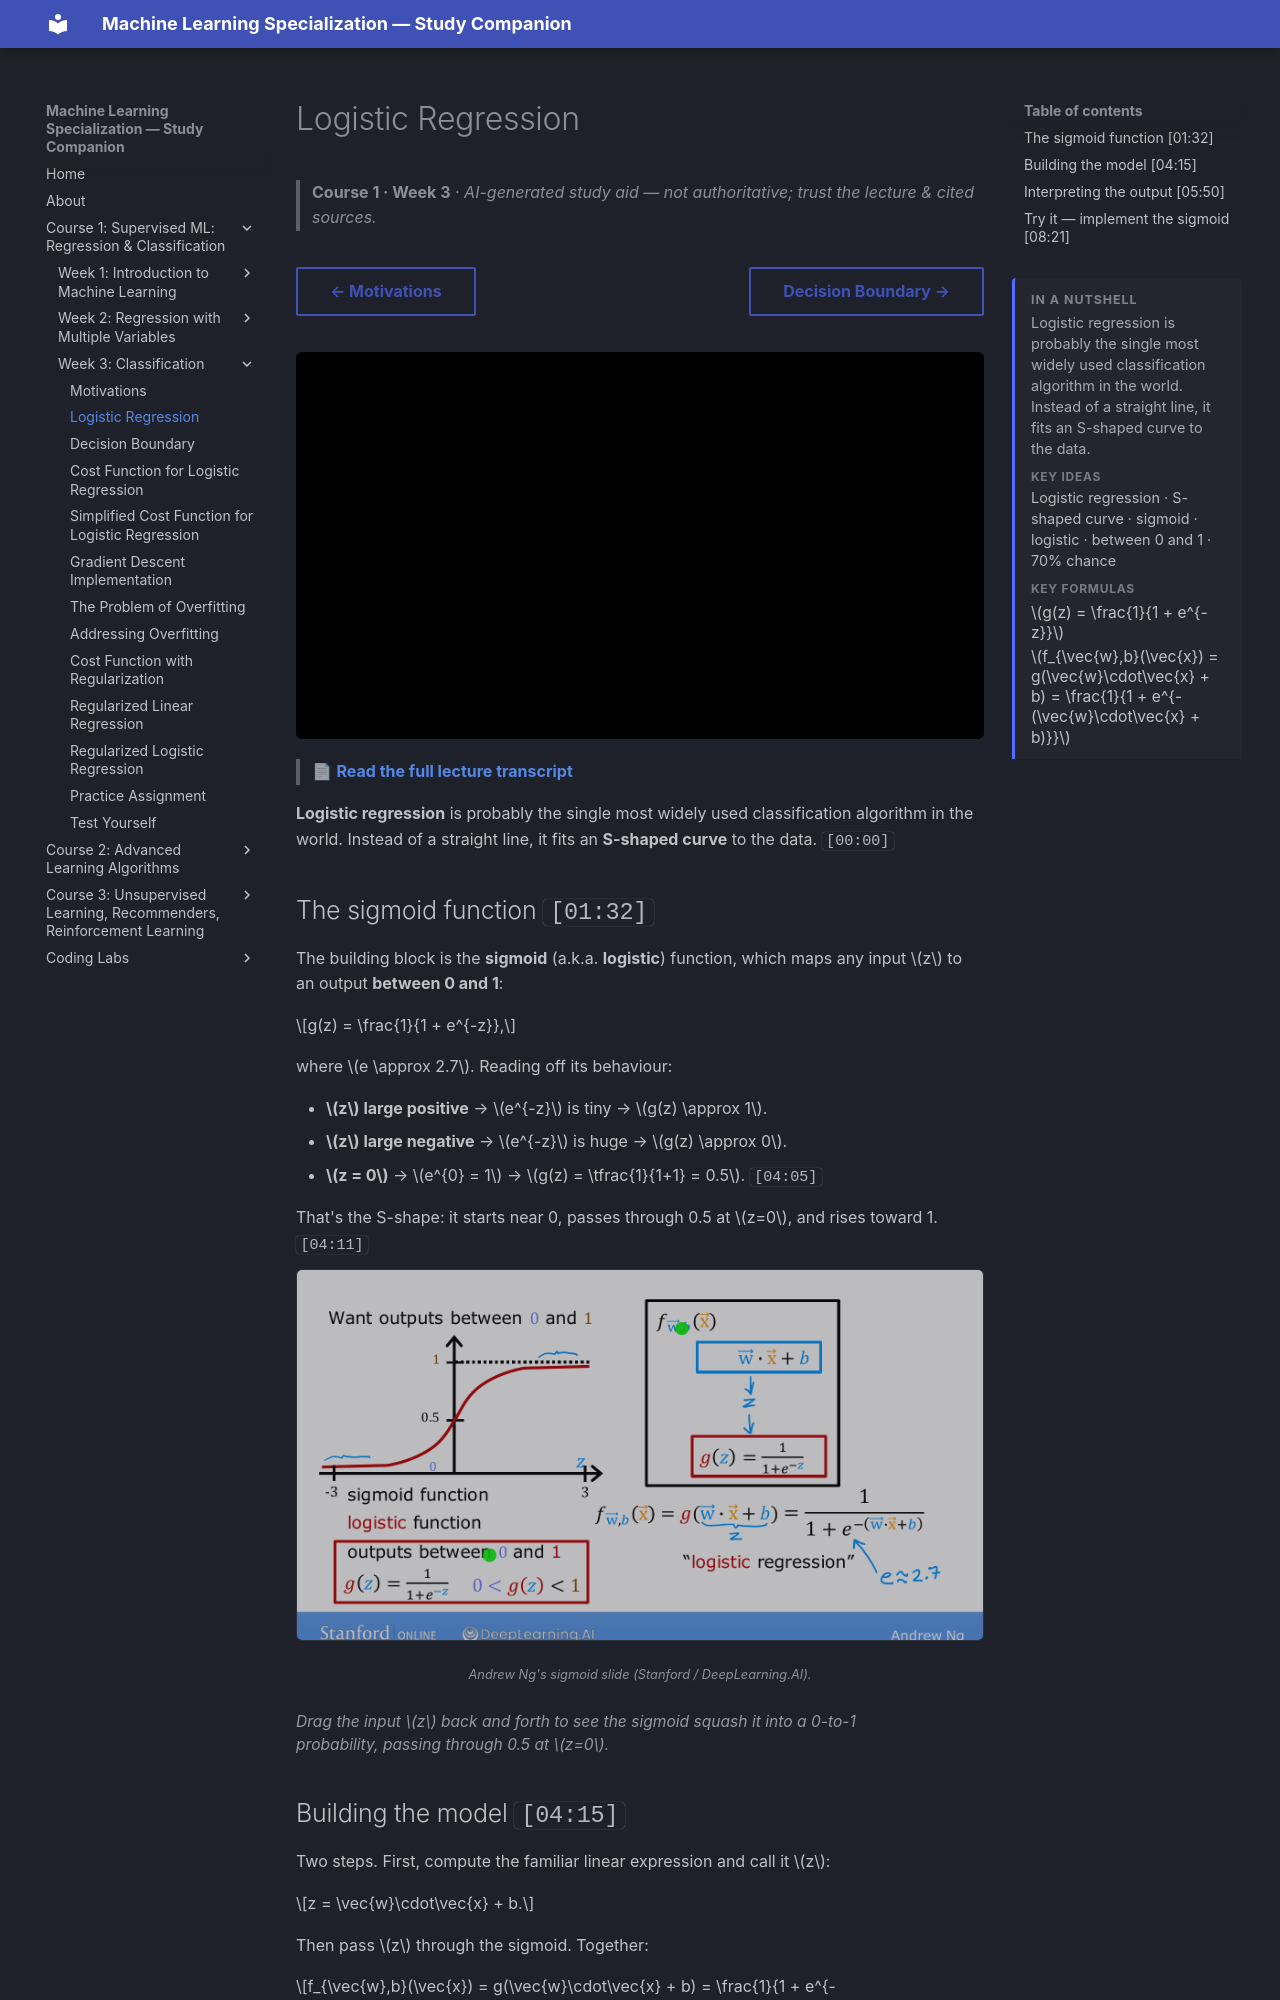

repository: pcpuwu/ml-spec-wiki · page: course-1/week-3/logistic-regression/index.html · generator: mkdocs

---
summary: '<p>Logistic regression is probably the single most widely used classification algorithm in the world. Instead of a straight line, it fits an S-shaped curve to the data.</p><span class="toc-summary__sub">Key ideas</span><p class="toc-summary__chips">Logistic regression · S-shaped curve · sigmoid · logistic · between 0 and 1 · 70% chance</p><span class="toc-summary__sub">Key formulas</span><div class="toc-summary__math"><span class="arithmatex">\(g(z) = \frac{1}{1 + e^{-z}}\)</span><span class="arithmatex">\(f_{\vec{w},b}(\vec{x}) = g(\vec{w}\cdot\vec{x} + b) = \frac{1}{1 + e^{-(\vec{w}\cdot\vec{x} + b)}}\)</span></div>'
---
# Logistic Regression

> **Course 1 · Week 3** · _AI-generated study aid — not authoritative; trust the lecture & cited sources._

<div class="ep-nav" markdown>

[← Motivations](../../course-1/week-3/classification-motivations.md){ .md-button }

[Decision Boundary →](../../course-1/week-3/decision-boundary.md){ .md-button }

</div>

<div class="video-wrap"><iframe src="https://www.youtube-nocookie.com/embed/xuTiAW0OR40" title="Lecture video" loading="lazy" allow="accelerometer; autoplay; clipboard-write; encrypted-media; gyroscope; picture-in-picture" allowfullscreen></iframe></div>

> 📄 **[Read the full lecture transcript](logistic-regression-transcript.md)**

**Logistic regression** is probably the single most widely used classification algorithm
in the world. Instead of a straight line, it fits an **S-shaped curve** to the data.
`[00:00]`

## The sigmoid function `[01:32]`

The building block is the **sigmoid** (a.k.a. **logistic**) function, which maps any
input $z$ to an output **between 0 and 1**:

$$g(z) = \frac{1}{1 + e^{-z}},$$

where $e \approx 2.7$. Reading off its behaviour:

- **$z$ large positive** → $e^{-z}$ is tiny → $g(z) \approx 1$.
- **$z$ large negative** → $e^{-z}$ is huge → $g(z) \approx 0$.
- **$z = 0$** → $e^{0} = 1$ → $g(z) = \tfrac{1}{1+1} = 0.5$. `[04:05]`

That's the S-shape: it starts near 0, passes through 0.5 at $z=0$, and rises toward 1.
`[04:11]`

![The sigmoid curve g(z) = 1/(1+e^-z), an S-shape passing through 0.5 at z=0, asymptoting to 0 and 1](sigmoid-function.png){ .slide }
_Andrew Ng's sigmoid slide (Stanford / DeepLearning.AI)._
{ .slide-cap }
